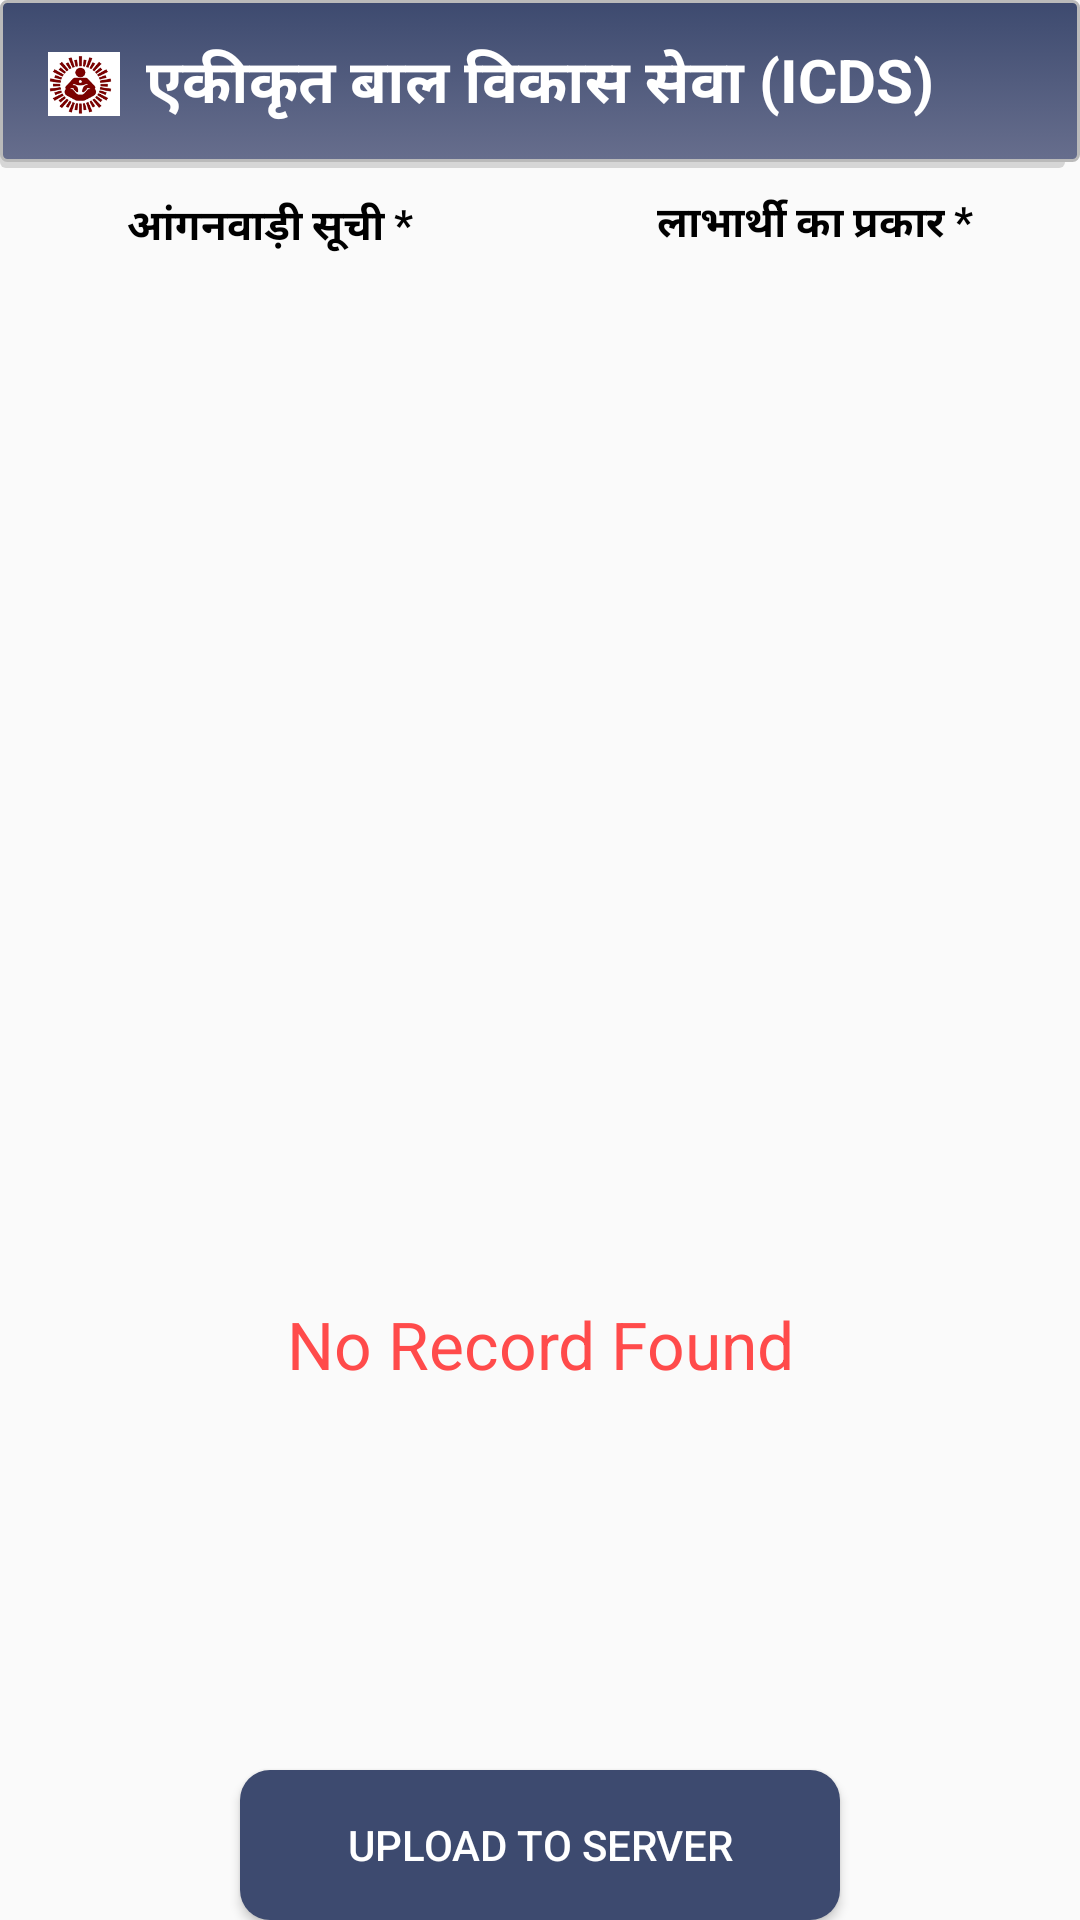

Layout XML and referenced resources for this Android screen:
<!-- AndroidManifest.xml: application theme AppTheme -->
<!-- res/layout/activity_showdata.xml -->
<?xml version="1.0" encoding="utf-8"?>
<RelativeLayout xmlns:android="http://schemas.android.com/apk/res/android"
    xmlns:tools="http://schemas.android.com/tools"
    android:layout_width="match_parent"
    android:layout_height="match_parent"
    tools:context=".activity.showdata">

    <RelativeLayout
        android:id="@+id/header"
        android:layout_width="match_parent"
        android:layout_height="?attr/actionBarSize"
        android:background="@drawable/header_bg">

        <TextView
            android:layout_width="wrap_content"
            android:layout_height="wrap_content"
            android:layout_centerInParent="true"
            android:gravity="center_horizontal"
            android:text="एकीकृत बाल विकास सेवा (ICDS)"
            android:textColor="@color/color_white"
            android:textSize="20sp"
            android:textStyle="bold" />

        <ImageView
            android:id="@+id/imageView1"
            android:layout_width="40dp"
            android:layout_height="40dp"
            android:layout_centerVertical="true"
            android:layout_marginLeft="8dp"
            android:background="@drawable/circular_shape_white"
            android:padding="8dp"
            android:src="@drawable/icdslogo" />

    </RelativeLayout>

    <LinearLayout
       android:layout_below="@+id/header"
       android:weightSum="1"
       android:orientation="vertical"
       android:layout_width="match_parent"
       android:layout_height="match_parent">
       <LinearLayout
           android:layout_weight="0.03"
           android:layout_width="match_parent"
           android:layout_height="0dp">
           <TextView
               android:visibility="gone"
               android:text="Pending data to upload"

               android:id="@+id/upd_status"
               android:layout_width="match_parent"
               android:layout_height="wrap_content"></TextView>
       </LinearLayout>
    <LinearLayout
     android:layout_width="match_parent"
     android:layout_height="80dp">
        <LinearLayout
            android:weightSum="1"
            android:orientation="horizontal"
            android:layout_width="match_parent"
            android:layout_height="match_parent">
        <LinearLayout
            android:layout_weight="0.5"
            android:layout_width="0dp"
            android:layout_height="match_parent"
            android:gravity="center"
            android:orientation="vertical"
            android:layout_marginLeft="20dp"
            android:paddingTop="4dp"
            android:layout_marginRight="20dp"

            android:paddingBottom="5dp">

            <TextView
                android:gravity="center"
                android:id="@+id/tv_forest_poshak_pant_no"
                android:layout_width="match_parent"
                android:layout_height="wrap_content"
                android:text="आंगनवाड़ी सूची *"
                android:textColor="#000000"
                android:textStyle="bold" />

            <Spinner
                android:id="@+id/spin_forest_poshak_pant_no"
                android:layout_width="match_parent"
                android:layout_height="40dp"
                android:background="@drawable/spinner_bg_new"
                android:imeOptions="actionUnspecified"

                android:paddingRight="10dp"
                android:textAppearance="?android:textAppearanceSmall"
                android:textColor="#43D305" />
        </LinearLayout>
            <LinearLayout
            android:layout_weight="0.5"
            android:layout_width="0dp"
            android:layout_height="wrap_content"
            android:gravity="center"
            android:orientation="vertical"
            android:layout_marginLeft="20dp"

            android:paddingTop="8dp"
            android:layout_marginRight="20dp"
            android:paddingBottom="5dp">

            <TextView
                android:gravity="center"
                android:id="@+id/tv_labharthitype"
                android:layout_width="match_parent"
                android:layout_height="wrap_content"
                android:text=" लाभार्थी का प्रकार *"
                android:textColor="#000000"
                android:textStyle="bold" />

            <Spinner
                android:id="@+id/spin_labharthitype"
                android:layout_width="match_parent"
                android:layout_height="40dp"
                android:background="@drawable/spinner_bg_new"
                android:imeOptions="actionUnspecified"

                android:paddingRight="10dp"
                android:textAppearance="?android:textAppearanceSmall"
                android:textColor="#43D305" />
        </LinearLayout>
        </LinearLayout>
    </LinearLayout>


       <ListView
           android:descendantFocusability="beforeDescendants"
           android:divider="@android:color/transparent"
           android:dividerHeight="10.0sp"
           android:focusable="false"

           android:layout_margin="10dp"
           android:id="@+id/listview_showdata"
           android:layout_weight="0.9"
           android:layout_width="match_parent"
           android:layout_height="0dp">

       </ListView>
        <TextView
            android:id="@+id/tv_Norecord"
            android:layout_width="fill_parent"
            android:layout_height="fill_parent"
            android:gravity="center"
            android:textAppearance="?android:attr/textAppearanceLarge"
            android:textColor="#FF4B4B"
            android:text="No Record Found"
            android:visibility="visible"
            android:layout_below="@+id/ll_skill"
            android:layout_above="@+id/footer"/>
    </LinearLayout>

    <Button android:id="@+id/buton"
        android:textColor="#FFFFFF"
        android:layout_alignParentBottom="true"
        android:background="@drawable/buttonbackshape"
        android:layout_centerHorizontal="true"
        android:text="Upload To server"
        android:layout_height="50dp"
        android:layout_width="200dp">
    </Button>

</RelativeLayout>
<!-- resources referenced by this layout -->
<resources>
  <color name="color_white">#FFFFFF</color>
  <!-- drawable buttonbackshape (drawable) -->
  <?xml version="1.0" encoding="utf-8"?>
      <shape xmlns:android="http://schemas.android.com/apk/res/android"
          android:shape="rectangle">
        <solid android:color="@color/colorPrimaryDark" />
          <corners android:radius="10dp" />
      </shape>
  <!-- drawable header_bg (drawable) -->
  <?xml version="1.0" encoding="utf-8"?>
  <selector xmlns:android="http://schemas.android.com/apk/res/android">
  
      <item>
          <layer-list>
              <item android:right="5dp" android:top="5dp">
                  <shape>
                      <corners android:radius="2dp" />
                      <solid android:color="#D6D6D6" />
                  </shape>
              </item>
              <item android:bottom="2dp" android:left="0dp">
                  <shape>
                      <gradient android:angle="270"
                          android:endColor="@color/colorPrimary" android:startColor="@color/colorPrimaryDark" />
                      <stroke android:width="1dp" android:color="#BABABA" />
                      <corners android:radius="2dp" />
                      <padding android:bottom="5dp" android:left="0dp"
                          android:right="0dp" android:top="5dp" />
                  </shape>
              </item>
          </layer-list>
      </item>
  </selector>
  <!-- drawable icdslogo: png bitmap (drawable, 15655 bytes) -->
  <style name="AppTheme" parent="AppBaseTheme">
          
      </style>
  <color name="colorPrimaryDark">#3D4A6F</color>
  <color name="colorPrimary">#676E8D</color>
  <style name="AppBaseTheme" parent="Theme.AppCompat.Light.DarkActionBar">
          <item name="colorPrimary">@color/colorPrimary</item>
          <item name="colorPrimaryDark">@color/colorPrimaryDark</item>
          <item name="colorAccent">@color/colorAccent</item>
      </style>
  <color name="colorAccent">#819CE7</color>
</resources>
